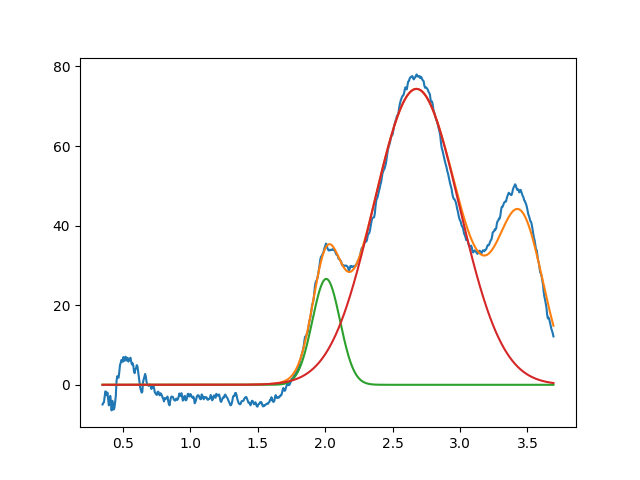

Data behind this chart, as committed beside it:
2.008018172113969602e+00, 2.661538752672329622e+01, 2.413790683177758079e-01, 9.999999999999991118e-01
2.676852246797531087e+00, 7.436378653918764314e+01, 7.474667454453436388e-01, 9.999999999981988852e-01
3.450000000000000622e+00, 3.999999999999999289e+01, 3.999999999999999667e-01, 9.999999999999998890e-01
